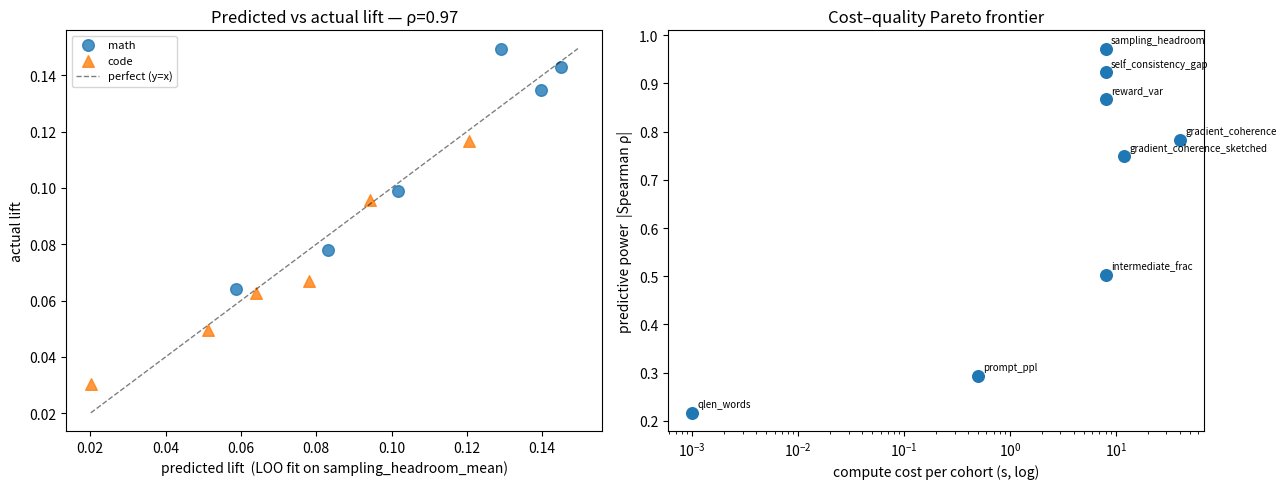

Recreate this plot in Python.
"""
plots.py — the two deliverable figures, built to run OFFLINE against fake data.

  1. money plot   : predicted vs actual lift (leave-one-out fit), both domains,
                    y=x reference line. Points hugging the diagonal = metric works.
  2. pareto plot  : metric compute-cost (x, log) vs predictive power (Spearman ρ).
                    Answers the brief's cost-quality-frontier question directly.

No scipy dependency — Spearman + LOO linear fit implemented in numpy so this
runs anywhere. Reads results/*_summary.jsonl (Appendix C schema). Run with no
results present and it generates fake summaries so you can see the plots now.

Usage:
  python plots.py                       # uses results/ if present, else fake
  python plots.py --metric reward_var   # money plot driven by a chosen metric
"""

import argparse
import json
from pathlib import Path

import numpy as np

RESULTS_DIR = Path("results")

# rough seconds-to-compute per metric, for the Pareto x-axis (fill with real
# timings once measured; these are placeholders that give the plot its shape)
METRIC_COST = {
    "qlen_words_mean": 0.001,
    "prompt_ppl_mean": 0.5,
    "reward_var_mean": 8.0,
    "intermediate_frac": 8.0,
    "self_consistency_gap": 8.0,
    "sampling_headroom_mean": 8.0,
    "gradient_coherence": 40.0,
    "gradient_coherence_sketched": 12.0,
}


# ── numpy-only stats ─────────────────────────────────────────────────────────

def _rank(x):
    order = np.argsort(np.argsort(x))
    return order.astype(float)


def spearman(x, y):
    x, y = np.asarray(x, float), np.asarray(y, float)
    if len(x) < 3 or np.std(x) == 0 or np.std(y) == 0:
        return float("nan")
    rx, ry = _rank(x), _rank(y)
    return float(np.corrcoef(rx, ry)[0, 1])


def loo_predict(metric_vals, lifts):
    """Leave-one-out linear-fit prediction of lift from a single metric."""
    x, y = np.asarray(metric_vals, float), np.asarray(lifts, float)
    preds = np.empty_like(y)
    for i in range(len(x)):
        mask = np.arange(len(x)) != i
        if np.std(x[mask]) == 0:
            preds[i] = y[mask].mean()
            continue
        slope, intercept = np.polyfit(x[mask], y[mask], 1)
        preds[i] = slope * x[i] + intercept
    return preds


# ── data loading ─────────────────────────────────────────────────────────────

def load_summaries():
    rows = []
    for f in sorted(RESULTS_DIR.glob("*_summary.jsonl")):
        with f.open(encoding="utf-8") as fh:
            rows.extend(json.loads(line) for line in fh if line.strip())
    return rows


def fake_summaries(seed=0):
    """Synthetic cohorts where lift truly depends on sampling_headroom + noise."""
    rng = np.random.default_rng(seed)
    rows = []
    for domain in ("math", "code"):
        for c in range(6):
            headroom = rng.uniform(0.05, 0.6)
            lift = 0.25 * headroom + rng.normal(0, 0.01)   # real signal + noise
            rows.append({
                "domain": domain, "cohort": f"{domain}_c{c}", "n_tasks": 256,
                "signals": {
                    "sampling_headroom_mean": headroom,
                    "reward_var_mean": headroom * 0.4 + rng.normal(0, 0.05),
                    "prompt_ppl_mean": rng.uniform(5, 15),
                    "qlen_words_mean": rng.uniform(30, 80),
                    "self_consistency_gap": headroom * 0.5 + rng.normal(0, 0.05),
                    "intermediate_frac": rng.uniform(0.3, 0.9),
                    "gradient_coherence": headroom * 0.6 + rng.normal(0, 0.08),
                    "gradient_coherence_sketched": headroom * 0.6 + rng.normal(0, 0.1),
                },
                "lift": float(lift),
            })
    return rows


# ── plots ────────────────────────────────────────────────────────────────────

def money_plot(rows, metric, ax):
    lifts = np.array([r["lift"] for r in rows])
    vals = np.array([r["signals"][metric] for r in rows])
    preds = loo_predict(vals, lifts)

    for domain, marker in (("math", "o"), ("code", "^")):
        idx = [i for i, r in enumerate(rows) if r["domain"] == domain]
        if idx:
            ax.scatter(preds[idx], lifts[idx], marker=marker, s=70,
                       label=domain, alpha=0.8)
    lo = min(lifts.min(), preds.min())
    hi = max(lifts.max(), preds.max())
    ax.plot([lo, hi], [lo, hi], "k--", lw=1, alpha=0.5, label="perfect (y=x)")
    rho = spearman(preds, lifts)
    ax.set_xlabel(f"predicted lift  (LOO fit on {metric})")
    ax.set_ylabel("actual lift")
    ax.set_title(f"Predicted vs actual lift — ρ={rho:.2f}")
    ax.legend(fontsize=8)


def pareto_plot(rows, ax):
    lifts = np.array([r["lift"] for r in rows])
    xs, ys, names = [], [], []
    for metric, cost in METRIC_COST.items():
        if not all(metric in r["signals"] for r in rows):
            continue
        vals = np.array([r["signals"][metric] for r in rows])
        rho = spearman(vals, lifts)
        if np.isnan(rho):
            continue
        xs.append(cost)
        ys.append(abs(rho))
        names.append(metric)
    ax.scatter(xs, ys, s=70)
    for x, y, n in zip(xs, ys, names):
        ax.annotate(n.replace("_mean", ""), (x, y), fontsize=7,
                    xytext=(4, 4), textcoords="offset points")
    ax.set_xscale("log")
    ax.set_xlabel("compute cost per cohort (s, log)")
    ax.set_ylabel("predictive power  |Spearman ρ|")
    ax.set_title("Cost–quality Pareto frontier")


def main():
    ap = argparse.ArgumentParser()
    ap.add_argument("--metric", default="sampling_headroom_mean")
    ap.add_argument("--out", default="report")
    args = ap.parse_args()

    rows = load_summaries()
    if not rows:
        print("No results/*_summary.jsonl found — using FAKE data for layout.")
        rows = fake_summaries()

    import matplotlib
    matplotlib.use("Agg")
    import matplotlib.pyplot as plt

    fig, (a1, a2) = plt.subplots(1, 2, figsize=(13, 5))
    money_plot(rows, args.metric, a1)
    pareto_plot(rows, a2)
    fig.tight_layout()

    out = Path(args.out)
    out.mkdir(exist_ok=True)
    png = out / "figures.png"
    fig.savefig(png, dpi=130)
    print(f"saved {png}")


if __name__ == "__main__":
    main()
